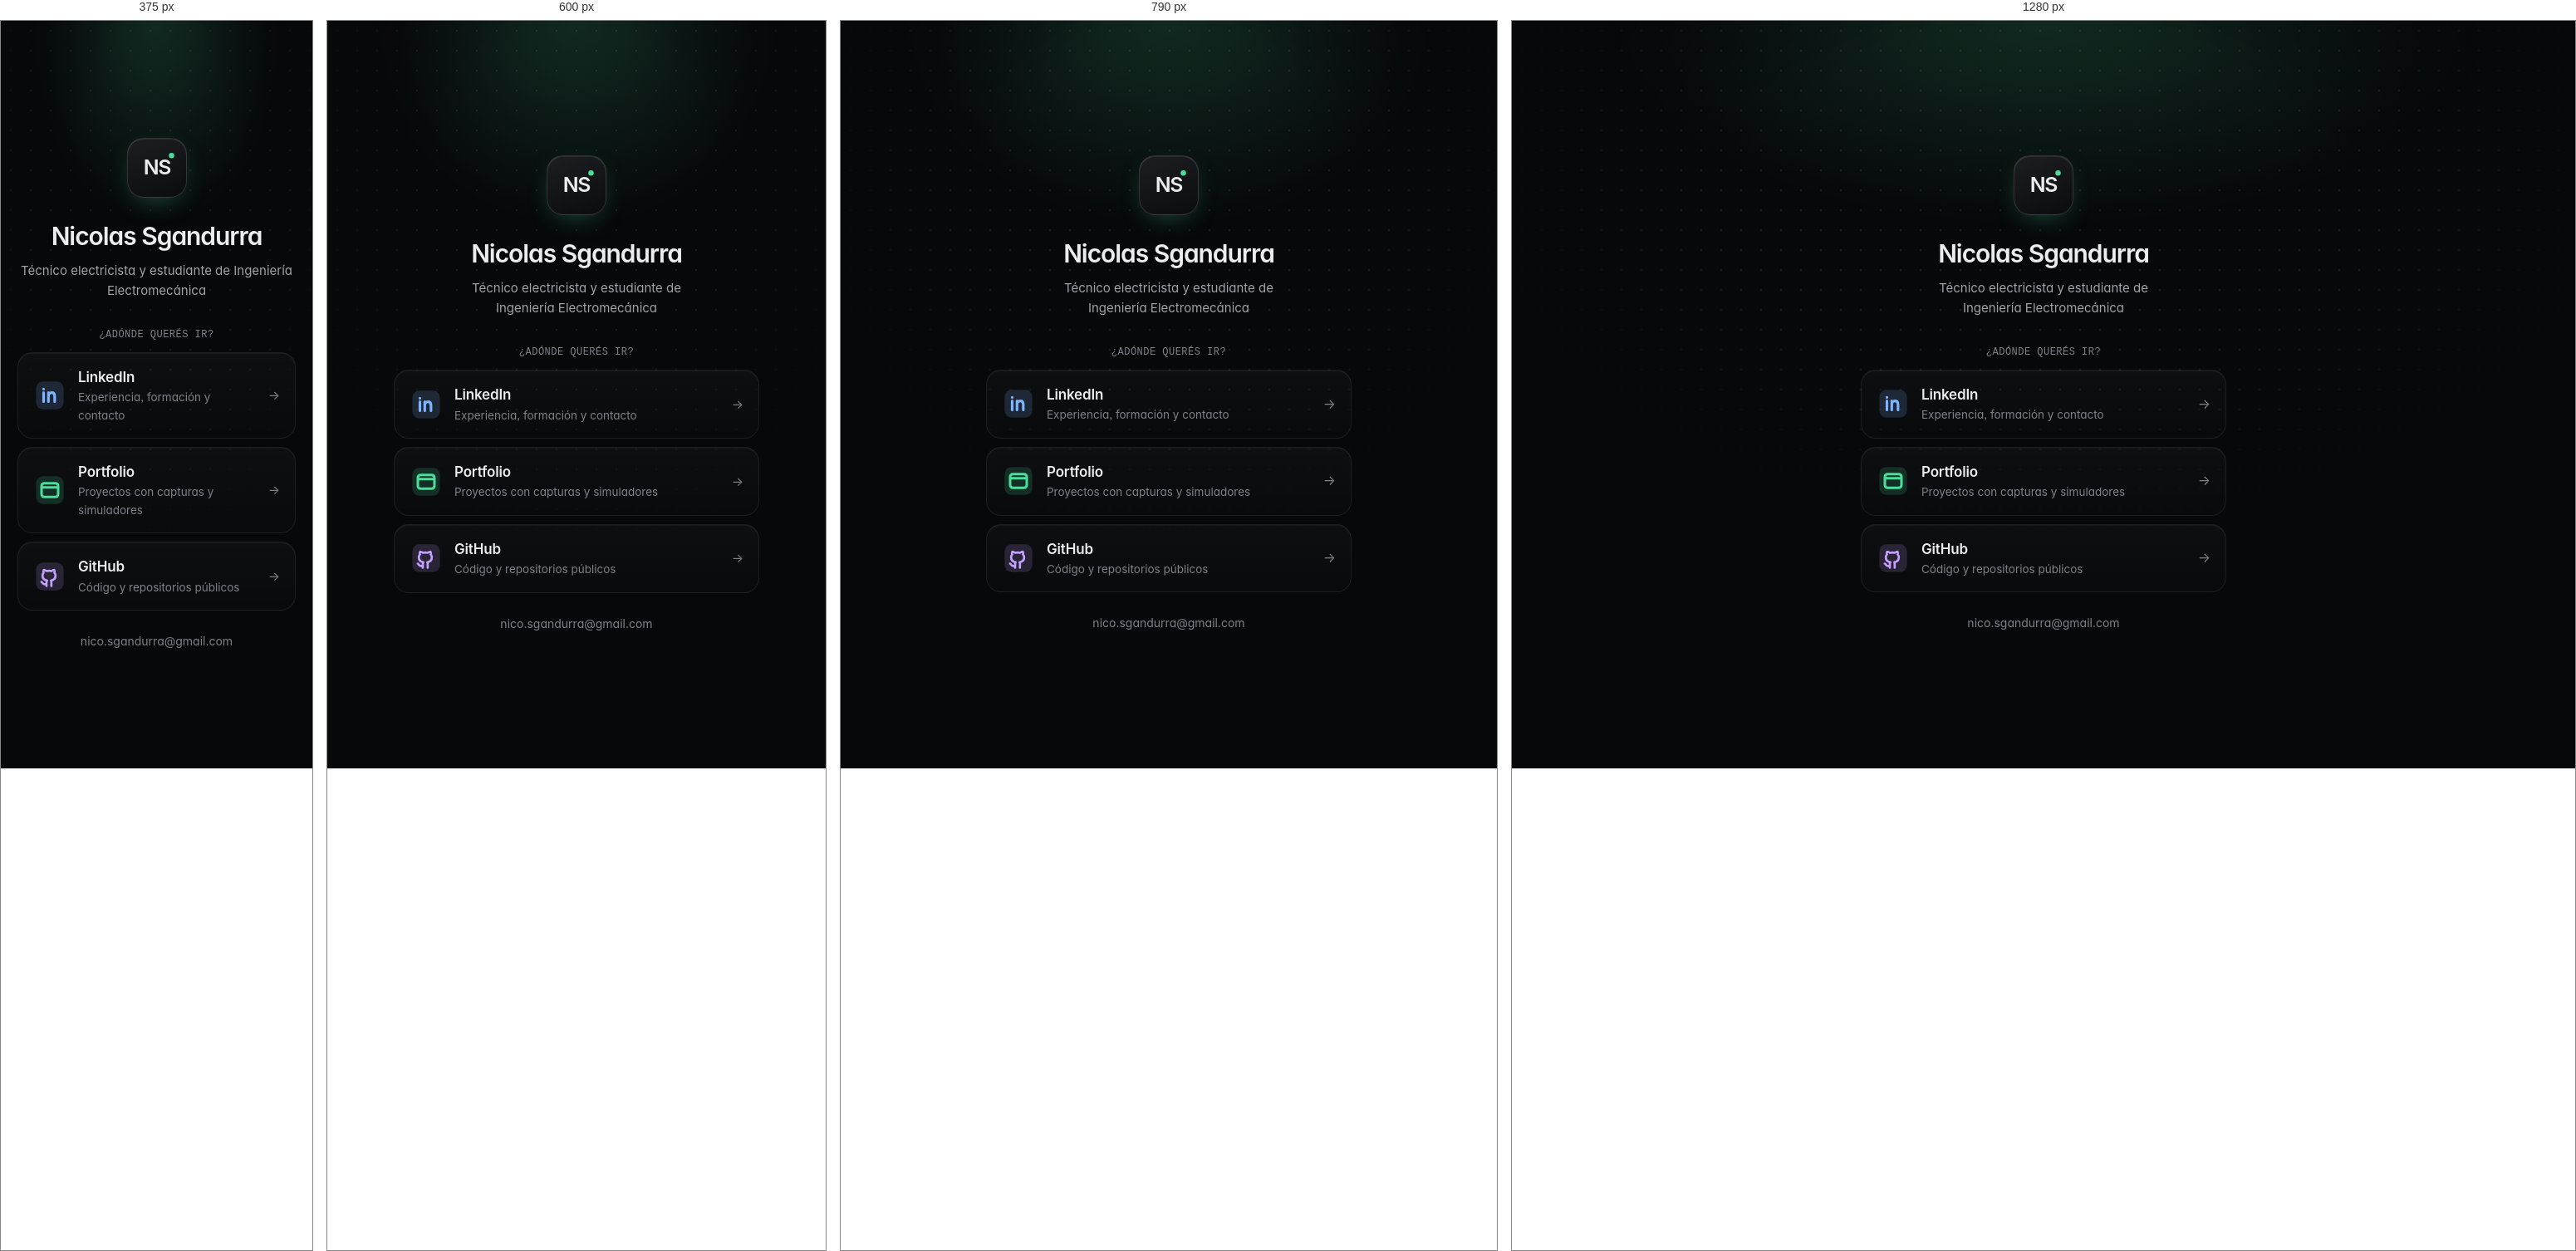
Rendered at 375 px, 600 px, 790 px and 1280 px, left to right.

<!-- file: index.html -->
<!doctype html>
<html lang="es-AR" class="sin-js">
<head>
<meta charset="utf-8">
<script>document.documentElement.classList.replace('sin-js', 'js')</script>
<meta name="viewport" content="width=device-width, initial-scale=1">
<title>Nicolas Sgandurra | Enlaces</title>
<meta name="description" content="LinkedIn, portfolio y GitHub de Nicolas Sgandurra.">
<meta name="theme-color" content="#07080a">

<link rel="icon" href="../assets/favicon.svg">
<link rel="preconnect" href="https://fonts.googleapis.com">
<link rel="preconnect" href="https://fonts.gstatic.com" crossorigin>
<link rel="stylesheet" href="https://fonts.googleapis.com/css2?family=Inter:wght@400;500;600&amp;family=JetBrains+Mono:wght@400;500&amp;display=swap">
<link rel="stylesheet" href="../assets/portfolio/portfolio.css">
</head>
<body>
<main class="enlaces">
  <div class="enlaces-caja">
    <div class="icono"><svg viewBox="0 0 76 76" aria-hidden="true"><text x="38" y="47" text-anchor="middle" fill="#ededef" font-size="27" font-weight="600" letter-spacing="-1.5" font-family="Inter, Segoe UI, sans-serif">NS</text><circle cx="57" cy="22" r="3.5" fill="#4ade9b"/></svg></div>
    <h1>Nicolas Sgandurra</h1>
    <p class="enlaces-rol">Técnico electricista y estudiante de Ingeniería Electromecánica</p>
    <p class="enlaces-pregunta">¿Adónde querés ir?</p>
    <nav class="destinos" aria-label="Enlaces">
    <a class="tarjeta destino" href="https://www.linkedin.com/in/nicosgandurra" style="--tono:#7cb4ff"><svg viewBox="0 0 24 24" aria-hidden="true"><rect x="2" y="2" width="20" height="20" rx="5" fill="currentColor" opacity=".16"/><path d="M7.5 10v6.5M7.5 7.4v.1M11 16.5V10m0 2.6c0-1.5 1-2.6 2.4-2.6 1.4 0 2.1.9 2.1 2.6v3.9" fill="none" stroke="currentColor" stroke-width="1.9" stroke-linecap="round"/></svg><span class="destino-texto"><span class="destino-nombre">LinkedIn</span><span class="destino-detalle">Experiencia, formación y contacto</span></span><span class="destino-flecha" aria-hidden="true">→</span></a>
    <a class="tarjeta destino" href="../index.html" style="--tono:#4ade9b"><svg viewBox="0 0 24 24" aria-hidden="true"><rect x="2" y="2" width="20" height="20" rx="5" fill="currentColor" opacity=".16"/><rect x="6" y="7" width="12" height="10" rx="2" fill="none" stroke="currentColor" stroke-width="1.8"/><path d="M6 10h12" stroke="currentColor" stroke-width="1.8"/></svg><span class="destino-texto"><span class="destino-nombre">Portfolio</span><span class="destino-detalle">Proyectos con capturas y simuladores</span></span><span class="destino-flecha" aria-hidden="true">→</span></a>
    <a class="tarjeta destino" href="https://github.com/NicoSgandurra" style="--tono:#c4a1ff"><svg viewBox="0 0 24 24" aria-hidden="true"><rect x="2" y="2" width="20" height="20" rx="5" fill="currentColor" opacity=".16"/><path d="M9.5 17.5c-2.6.8-2.6-1.3-3.6-1.6m7.2 3v-2.4c0-.7.1-1.2-.3-1.6 1.6-.2 3.3-.8 3.3-3.6 0-.8-.3-1.5-.8-2 .1-.2.3-1-.1-2 0 0-.6-.2-2 .8a7 7 0 0 0-3.6 0c-1.4-1-2-.8-2-.8-.4 1-.2 1.8-.1 2-.5.5-.8 1.2-.8 2 0 2.8 1.7 3.4 3.3 3.6-.3.3-.4.7-.4 1.2v2.8" fill="none" stroke="currentColor" stroke-width="1.6" stroke-linecap="round" stroke-linejoin="round"/></svg><span class="destino-texto"><span class="destino-nombre">GitHub</span><span class="destino-detalle">Código y repositorios públicos</span></span><span class="destino-flecha" aria-hidden="true">→</span></a>
    </nav>
    <a class="enlaces-correo" href="mailto:nico.sgandurra@gmail.com">nico.sgandurra@gmail.com</a>
  </div>
</main>
</body>
</html>


/* @media block from portfolio.css */
@media (max-width: 900px) {
  .pres-dos, .pres-figura, .pres-figura:nth-child(even) { grid-template-columns: minmax(0, 1fr); }
  .pres-figura:nth-child(even) .lamina { order: 0; }
}

/* @media block from portfolio.css */
@media (max-width: 680px) {
  .pres-cabeza { padding-top: 104px; }
  .pres-cifras { grid-template-columns: minmax(0, 1fr); }
  .pres-cifras div + div { border-left: 0; border-top: 1px solid var(--borde); }
  .pres-cifras div { padding: 20px 12px; }
  .pres-portada .marco { border-radius: 14px; }
  .pres-portada .captura-barra { height: 18px; }
  .pres-portada .captura img { height: calc(100% - 18px); }
  .pasar { grid-template-columns: minmax(0, 1fr); }
  .pasar .siguiente { text-align: left; }
  .pres-tabla td { white-space: normal; }
}

/* @media block from portfolio.css */
@media (max-width: 960px) {
  .nav .opcional { display: none; }
}

/* @media block from portfolio.css */
@media (max-width: 900px) {
  .proyectos { grid-template-columns: repeat(2, minmax(0, 1fr)); }
  .proyecto, .proyecto.grande, .proyecto.fin-2, .proyecto.fin-1 { grid-column: span 1; }
  .proyecto.sola, .proyecto.impar { grid-column: 1 / -1; }
  .sobre, .recorrido { grid-template-columns: minmax(0, 1fr); }
}

/* @media block from portfolio.css */
@media (max-width: 680px) {
  body { font-size: 15px; }
  .nav { gap: 8px; height: 58px; padding: 0 14px; }
  .nav .opcional, .buscar kbd, .solo-escritorio { display: none; }
  .solo-movil { display: inline; }
  .nav li a { padding: 6px 8px; }
  .buscar { padding: 6px 12px; }
  .portada { padding-top: 108px; }
  .estado { margin-bottom: 22px; }
  .lema { margin-bottom: 28px; }
  .proyectos { grid-template-columns: minmax(0, 1fr); margin-top: 36px; }
  .proyecto.sola, .proyecto.impar { grid-column: auto; }
  .texto, .grande .texto { padding: 20px; }
  .grande h3 { font-size: 20px; }
  .cabeza { display: block; }
  .cabeza .enlace { margin-top: 18px; }
  .controles { padding: 8px 18px 20px; }
  .datos { grid-template-columns: minmax(0, 1fr); }
  .datos div { border-right: 0; border-bottom: 1px solid var(--borde); }
  .datos div:last-child { border-bottom: 0; }
  .cabecera-ficha { padding-top: 104px; }
  .paleta { margin-top: 10px; }
  .paleta-pie, .paleta-lista .tipo { display: none; }
  .camino li { grid-template-columns: minmax(0, 1fr); gap: 2px; }
  .pie { flex-direction: column; align-items: flex-start; }
}

/* @media block from portfolio.css */
@media (max-width: 520px) {
  .extra { display: none; }
  .nav nav { display: none; }
  .buscar { margin-left: auto; }
  .sin-js .nav nav { display: block; }
}

/* @media block from portfolio.css */
@media (max-width: 380px) {
  .sin-js .firma span { display: none; }
}